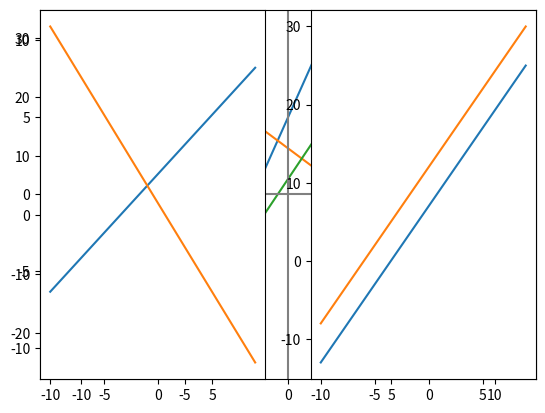

This figure's Python source:
import matplotlib.pyplot as plt
import numpy as np

# Print numbers very close to 0 as 0
np.set_printoptions(suppress=True)

# 1. Linear Equations System Ax = b:
# 3x + y = 1
# 2x + y = 1
A = np.array([[3, 1], [2, 1]])
b = np.array([1, 1])

Ainv = np.linalg.inv(A)

x = Ainv.dot(b)

print(x)

# 2. Overspecified system
x2 = np.arange(-10, 10)

y2_1 = 3*x2 + 5
y2_2 = -x2 + 3
y2_3 = 2*x2 + 1

plt.plot(x2, y2_1)
plt.plot(x2, y2_2)
plt.plot(x2, y2_3)

plt.xlim(-12, 12)
plt.ylim(-12, 12)

plt.axhline(y=0, color="grey")
plt.axvline(x=0, color="grey")

plt.show()

# 3. Same number of variables and equations. With solution vs. no solution (parallel)
y3_1 = 2*x2 + 7
y3_2 = -3*x2 + 2

# Use subplot to chart in two sections of the same figure. Function-oriented plotting
plt.subplot(1, 2, 1)
plt.plot(x2, y3_1)
plt.plot(x2, y3_2)

y3_3 = 2*x2 + 7
y3_4 = 2*x2 + 12

plt.subplot(1, 2, 2)
plt.plot(x2, y3_3)
plt.plot(x2, y3_4)

plt.show()

